Run: headless pygame with SDL's dummy video driver; simulated clock (each Clock.tick advances the game by its frame time, no real sleeping); random seed 0; keys injected as events and as key.get_pressed() state; no mouse input.
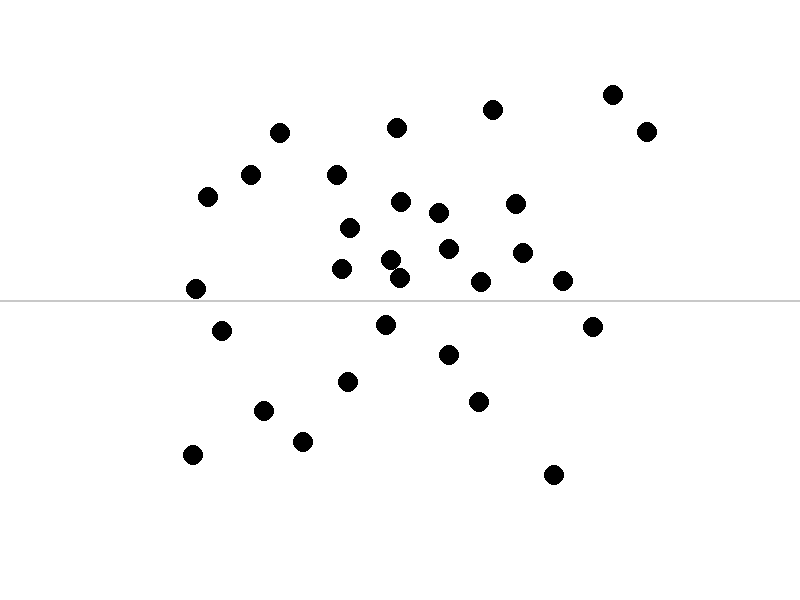
Frame 1 of 4 · flips 1–60 · no input
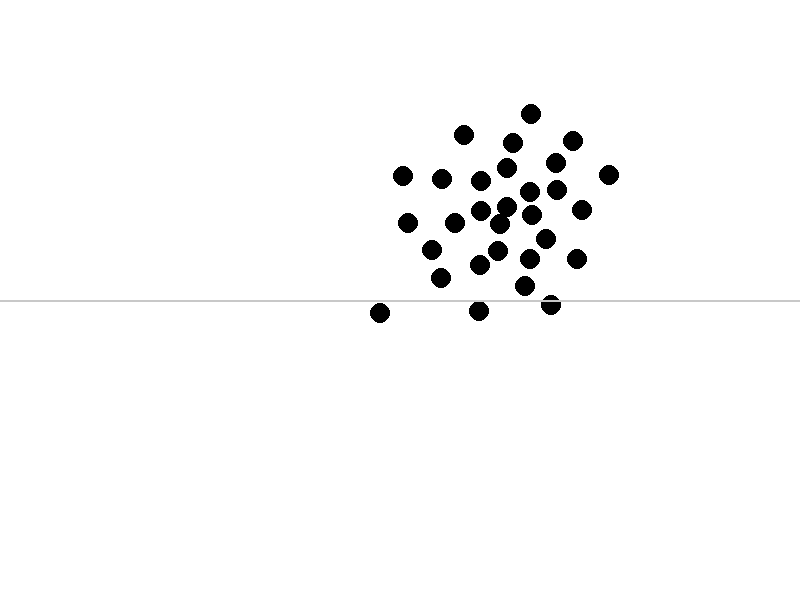
Frame 2 of 4 · flips 61–180 · tapped SPACE, RETURN · held RIGHT (→), D
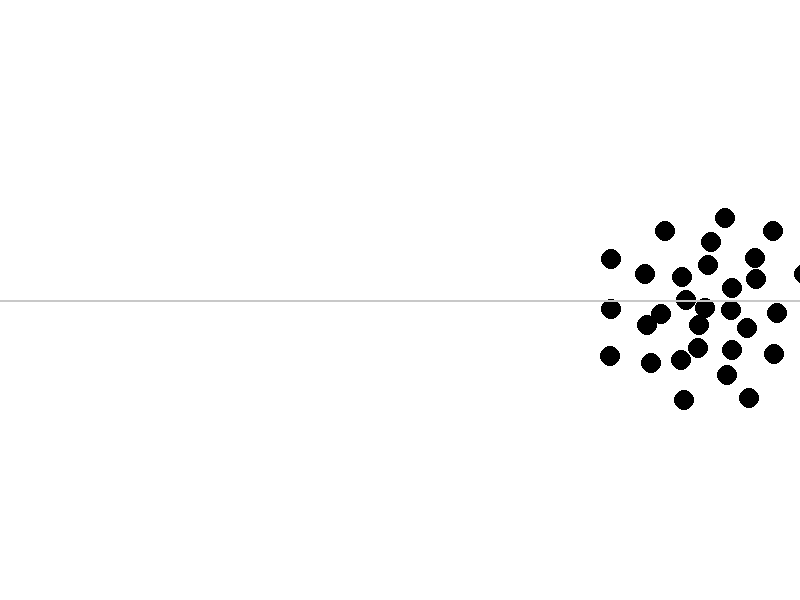
Frame 3 of 4 · flips 181–300 · held DOWN (↓), S
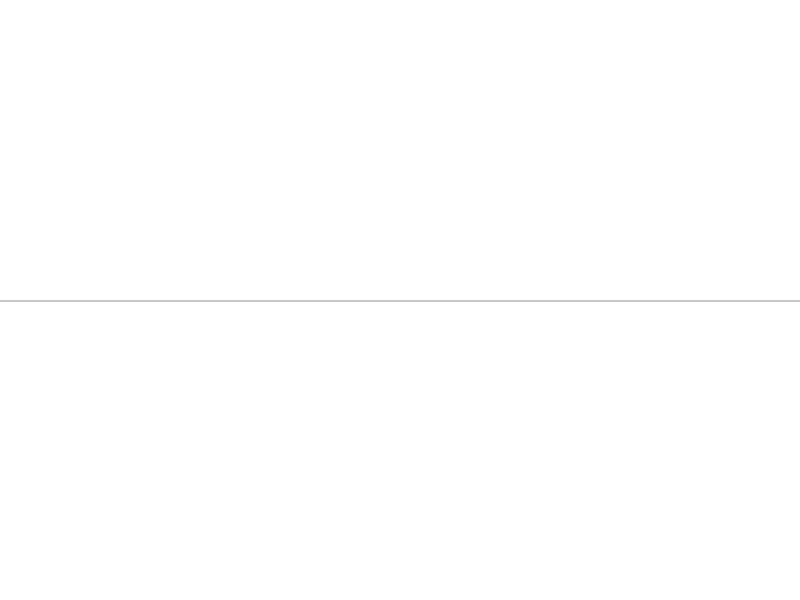
Frame 4 of 4 · flips 301–420 · held LEFT (←), A, UP (↑), W

The pygame program that drew these frames:

import pygame
import random
from pygame.math import Vector2

# Variáveis de configuração
WIDTH = 800
HEIGHT = 600
BG_COLOR = (255, 255, 255)
PEDESTRIAN_COLOR = (0, 0, 0)
LANE_COLOR = (200, 200, 200)
NUM_PEDESTRIANS = 30
MAX_SPEED = 2
RADIUS = 10

# Classe Pedestrian
class Pedestrian(pygame.sprite.Sprite):
    def __init__(self, position):
        super().__init__()
        self.image = pygame.Surface((RADIUS * 2, RADIUS * 2))
        self.image.fill(PEDESTRIAN_COLOR)
        self.rect = self.image.get_rect(center=position)
        self.position = Vector2(position)
        self.velocity = Vector2(0, random.uniform(-MAX_SPEED, MAX_SPEED))

    def update(self, pedestrians):
        avoidance_radius = 50
        alignment_radius = 100
        cohesion_radius = 500

        separation = Vector2(0, 0)
        alignment = Vector2(0, 0)
        cohesion = Vector2(0, 0)

        for other in pedestrians:
            if other != self:
                distance = self.position.distance_to(other.position)

                if distance < avoidance_radius:
                    diff = self.position - other.position
                    diff.scale_to_length(avoidance_radius / distance)
                    separation += diff

                if distance < alignment_radius:
                    alignment += other.velocity

                if distance < cohesion_radius:
                    cohesion += other.position

        num_pedestrians = len(pedestrians)
        if num_pedestrians > 1:
            if alignment.length() > 0:
                alignment /= (num_pedestrians - 1)
                alignment.scale_to_length(MAX_SPEED)

            cohesion /= (num_pedestrians - 1)
            cohesion = (cohesion - self.position)
            cohesion.scale_to_length(MAX_SPEED)

        self.velocity += separation + alignment + cohesion
        self.velocity.scale_to_length(MAX_SPEED)
        self.position += self.velocity

        self.rect.center = self.position

# Inicialização do Pygame
pygame.init()
screen = pygame.display.set_mode((WIDTH, HEIGHT))
pygame.display.set_caption("Formação de Faixas de Pedestres")
clock = pygame.time.Clock()

# Criação dos pedestres
all_pedestrians = pygame.sprite.Group()
for _ in range(NUM_PEDESTRIANS):
    position = (random.randint(RADIUS, WIDTH - RADIUS), random.randint(RADIUS, HEIGHT - RADIUS))
    pedestrian = Pedestrian(position)
    all_pedestrians.add(pedestrian)

# Loop principal do jogo
running = True
while running:
    for event in pygame.event.get():
        if event.type == pygame.QUIT:
            running = False

    all_pedestrians.update(all_pedestrians)

    # Desenho na tela
    screen.fill(BG_COLOR)
    for pedestrian in all_pedestrians:
        pygame.draw.circle(screen, PEDESTRIAN_COLOR, pedestrian.rect.center, RADIUS)
    pygame.draw.line(screen, LANE_COLOR, (0, HEIGHT // 2), (WIDTH, HEIGHT // 2), 2)

    pygame.display.flip()
    clock.tick(60)

# Encerramento do Pygame
pygame.quit()
